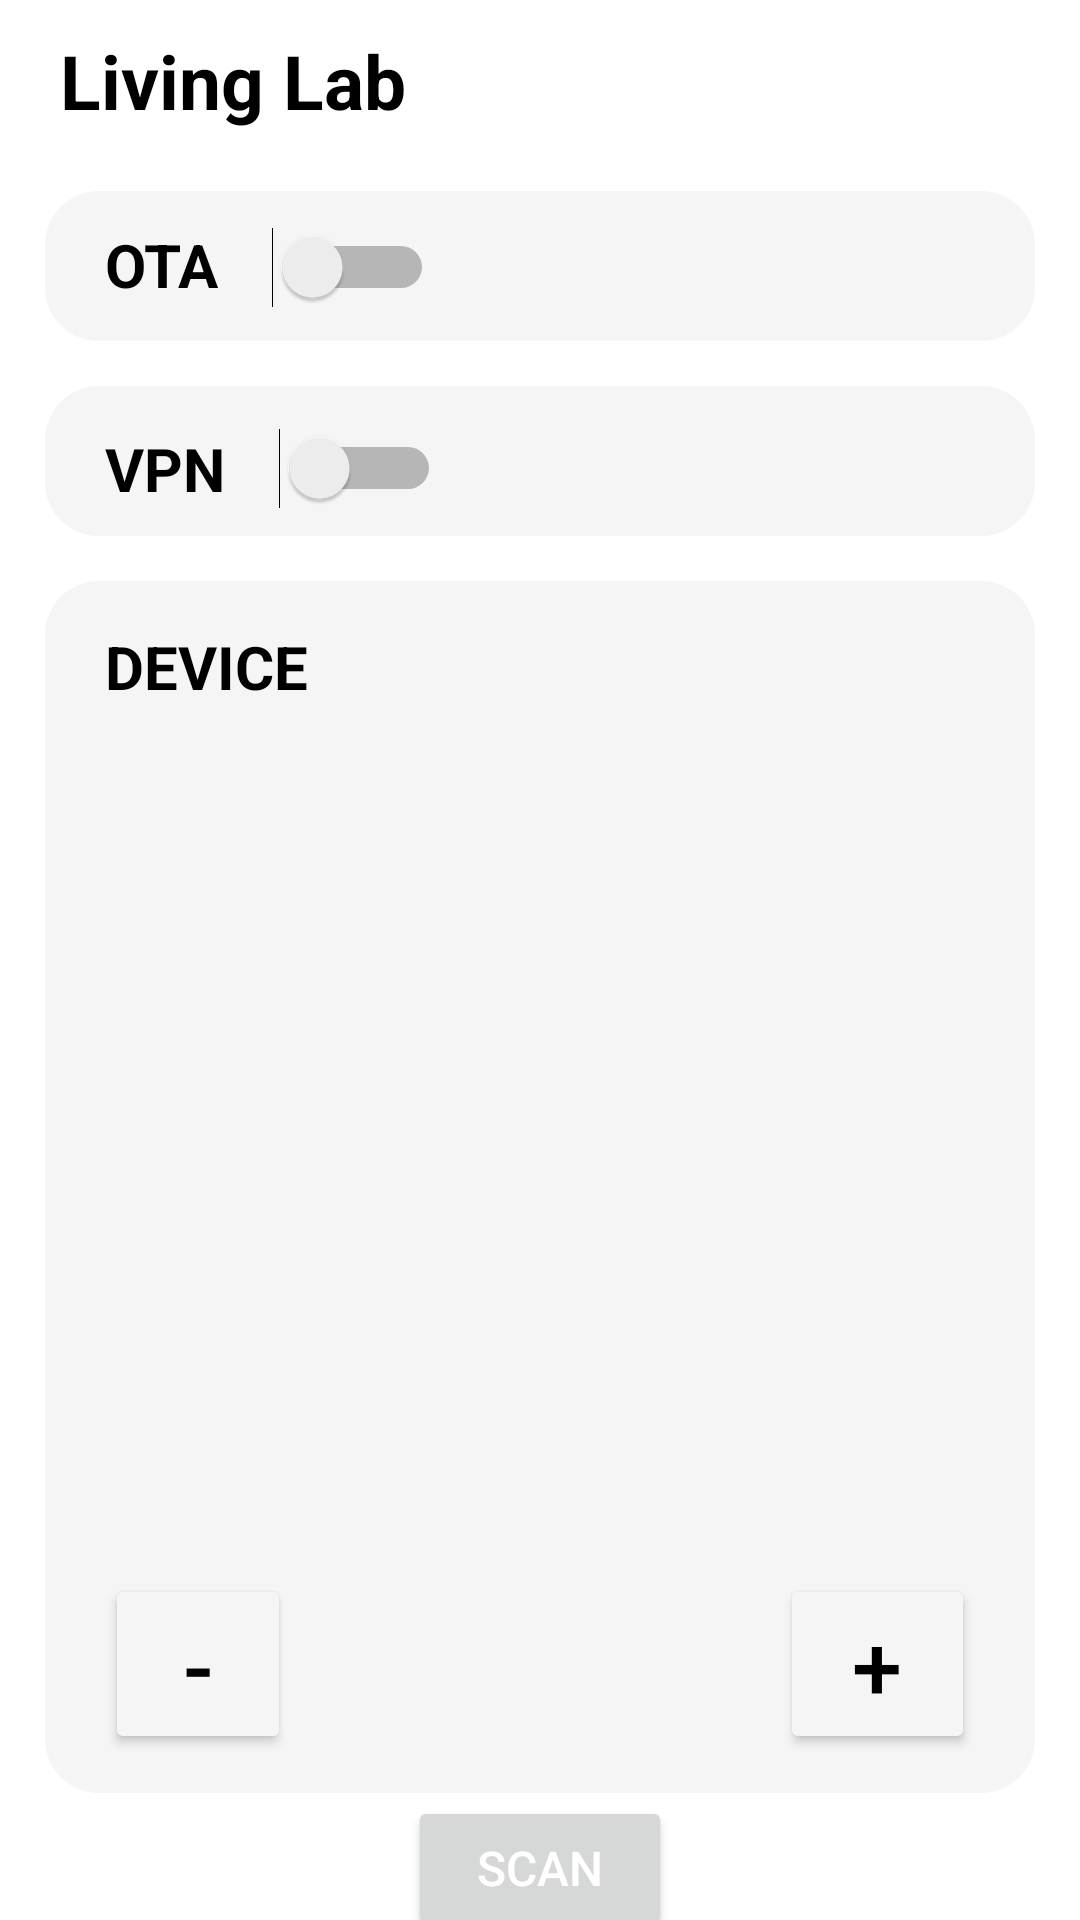

Layout XML and referenced resources for this Android screen:
<!-- AndroidManifest.xml: application theme Theme.LivingLab -->
<!-- res/layout/activity_main.xml -->
<?xml version="1.0" encoding="utf-8"?>
<LinearLayout xmlns:android="http://schemas.android.com/apk/res/android"
    xmlns:app="http://schemas.android.com/apk/res-auto"
    xmlns:tools="http://schemas.android.com/tools"
    android:id="@+id/main"
    android:layout_width="match_parent"
    android:background="@color/white"
    android:layout_height="match_parent"
    android:orientation="vertical"
    tools:context=".MainActivity">

    <TextView
        android:id="@+id/app_name"
        android:layout_width="match_parent"
        android:layout_height="wrap_content"
        android:paddingLeft="20dp"
        android:paddingTop="10dp"
        android:paddingBottom="10dp"
        android:text="Living Lab"
        android:textAlignment="textStart"
        android:textColor="@color/black"
        android:textSize="25dp"

        android:textStyle="bold" />

    <RelativeLayout
        android:layout_marginLeft="15dp"
        android:layout_marginRight="15dp"
        android:id="@+id/layout_ota"
        android:layout_width="match_parent"
        android:layout_height="50dp"
        android:layout_marginTop="10dp"
        android:layout_marginBottom="15dp"
        android:background="@drawable/main_background">

        <TextView
            android:id="@+id/ota_text"
            android:layout_width="wrap_content"
            android:layout_height="wrap_content"
            android:layout_alignParentStart="true"
            android:layout_alignParentBottom="true"
            android:layout_centerVertical="true"
            android:layout_marginStart="20dp"
            android:layout_marginBottom="12dp"
            android:text="OTA"
            android:textColor="@color/black"
            android:textSize="20dp"
            android:textStyle="bold" />

        <Switch
            android:id="@+id/ota_btn"
            android:layout_width="wrap_content"
            android:layout_height="wrap_content"
            android:layout_alignParentBottom="true"
            android:layout_centerVertical="true"
            android:layout_marginStart="18dp"
            android:layout_marginBottom="11dp"
            android:layout_toEndOf="@+id/ota_text"
            android:textColor="@color/black" />

    </RelativeLayout>

    <RelativeLayout
        android:layout_marginRight="15dp"
        android:layout_marginLeft="15dp"
        android:id="@+id/layout_vpn"
        android:layout_width="match_parent"
        android:layout_height="50dp"
        android:layout_marginBottom="15dp"
        android:background="@drawable/main_background">

        <TextView
            android:id="@+id/vpn_text"
            android:layout_width="wrap_content"
            android:layout_height="wrap_content"
            android:layout_alignParentStart="true"
            android:layout_alignParentBottom="true"
            android:layout_marginStart="20sp"
            android:layout_marginBottom="9dp"
            android:text="VPN"
            android:textColor="@color/black"
            android:textSize="20dp"
            android:textStyle="bold" />

        <Switch
            android:id="@+id/vpn_btn"
            android:layout_width="wrap_content"
            android:layout_height="wrap_content"
            android:layout_alignParentBottom="true"
            android:layout_marginStart="18dp"
            android:layout_marginBottom="9dp"
            android:layout_toEndOf="@+id/vpn_text" />

    </RelativeLayout>

    <LinearLayout
        android:layout_width="match_parent"
        android:layout_height="404dp"
        android:layout_marginLeft="15dp"
        android:layout_marginRight="15dp"
        android:background="@drawable/main_background"
        android:orientation="vertical">

        <TextView
            android:id="@+id/textView3"
            android:layout_width="match_parent"
            android:layout_height="35dp"
            android:layout_marginTop="15dp"
            android:paddingLeft="20dp"
            android:paddingBottom="0dp"
            android:text="DEVICE"
            android:textColor="@color/black"
            android:textSize="20dp"
            android:textStyle="bold" />

        <GridView
            android:id="@+id/device_list"
            android:layout_width="match_parent"
            android:layout_height="280dp"
            android:columnWidth="0dp"
            android:numColumns="4"
            android:padding="5dp"
            android:stretchMode="columnWidth"
            android:verticalSpacing="13dp" />

        <RelativeLayout
            android:layout_width="match_parent"
            android:layout_height="61dp"
            >

            <Button
                android:id="@+id/remove_btn"
                android:layout_width="62dp"
                android:layout_height="60dp"
                android:layout_alignParentStart="true"
                android:layout_alignParentBottom="true"
                android:layout_gravity="center"
                android:layout_marginStart="20dp"
                android:layout_marginBottom="0dp"
                android:backgroundTint="#F6F5F5"
                android:text="-"
                android:textColor="@color/black"
                android:textSize="30dp" />

            <Button
                android:id="@+id/add_btn"
                android:layout_width="65dp"
                android:layout_height="60dp"
                android:layout_alignParentEnd="true"
                android:layout_alignParentBottom="true"
                android:layout_gravity="center"
                android:layout_marginEnd="20dp"
                android:layout_marginBottom="0dp"
                android:backgroundTint="#F6F5F5"
                android:text="+"
                android:textColor="@color/black"
                android:textSize="30dp" />

        </RelativeLayout>


    </LinearLayout>
    <RelativeLayout
        android:layout_marginLeft="15dp"
        android:layout_marginRight="15dp"
        android:id="@+id/layout_scan"
        android:layout_width="match_parent"
        android:layout_height="50dp"
        android:layout_marginBottom="15dp"
      >

        <Button
            android:id="@+id/scan_btn"
            android:layout_centerVertical="true"
            android:layout_centerHorizontal="true"
            android:layout_width="wrap_content"
            android:layout_height="wrap_content"
            android:text="SCAN"
            android:textSize="16dp"
            android:textColor="@color/white" />

    </RelativeLayout>

</LinearLayout>
<!-- resources referenced by this layout -->
<resources>
  <!-- drawable main_background (drawable) -->
  <?xml version="1.0" encoding="utf-8"?>
  <selector xmlns:android="http://schemas.android.com/apk/res/android">
      <item>
          <shape android:shape="rectangle">
              <corners android:radius="18dp"/>
              <solid android:color="#F6F5F5"/>
          </shape>
      </item>
  </selector>
  <style name="Theme.LivingLab" parent="Base.Theme.LivingLab" />
  <style name="Base.Theme.LivingLab" parent="Theme.Material3.DayNight.NoActionBar">
          
          
      </style>
  <!-- not gathered from this repository: default colours our renderer supplied (Android Studio template values) -->
  <color name="black">#FF000000</color>
  <color name="white">#FFFFFFFF</color>
</resources>
